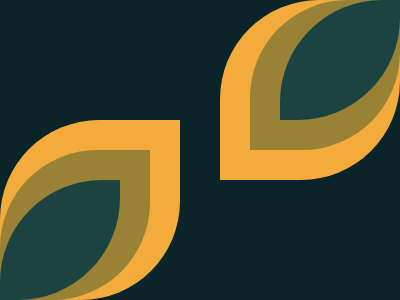

Write the HTML and CSS that draws this image.

<div class="one"></div>
<div class="two"></div>
<style>
  body {
    margin: 0;
    background-color: #0b2429;
  }
  .one {
    width: 120px;
    height: 120px;
    background: #1a4341;
    position: absolute;
    bottom: 0;
    left: 0;
    border-top-left-radius: 85%;
    border-bottom-right-radius: 85%;
  }
  .one::before {
    content: "";
    height: 125%;
    width: 125%;
    bottom: 0;
    left: 0;
    position: absolute;
    background-color: #998235;
    border-top-left-radius: 65%;
    border-bottom-right-radius: 65%;
    z-index: -1;
  }

  .one::after {
    content: "";
    height: 150%;
    width: 150%;
    bottom: 0;
    left: 0;
    position: absolute;
    background-color: #f3ac3c;
    border-top-left-radius: 55%;
    border-bottom-right-radius: 55%;
    z-index: -2;
  }
  .two {
    width: 120px;
    height: 120px;
    background: #1a4341;
    position: absolute;
    top: 0;
    right: 0;
    border-top-left-radius: 85%;
    border-bottom-right-radius: 85%;
  }
  .two::before {
    content: "";
    height: 125%;
    width: 125%;
    top: 0;
    right: 0;
    position: absolute;
    background-color: #998235;
    border-top-left-radius: 65%;
    border-bottom-right-radius: 65%;
    z-index: -1;
  }

  .two::after {
    content: "";
    height: 150%;
    width: 150%;
    top: 0;
    right: 0;
    position: absolute;
    background-color: #f3ac3c;
    border-top-left-radius: 55%;
    border-bottom-right-radius: 55%;
    z-index: -2;
  }
</style>
